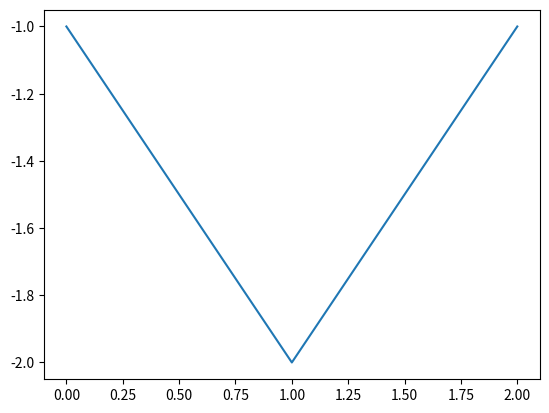

This figure's Python source:
import numpy as np
import matplotlib.pyplot as plt

rng = np.random.default_rng(seed=123456)

nwalks = 5000
nsteps = 1000
draws = rng.integers(0, 2, size=(nwalks, nsteps)) # 0 or 1
steps = np.where(draws > 0, 1, -1)
walks = steps.cumsum(axis=1)


hit30 = (np.abs(walks) >= 30).any(axis=1)
crossing_times = (np.abs(walks[hit30])).argmax(axis=1) # Indexes of every walk where it crossed 30 negatively or positively
crossing_times.mean()

plt.plot(walks[1, :3])
